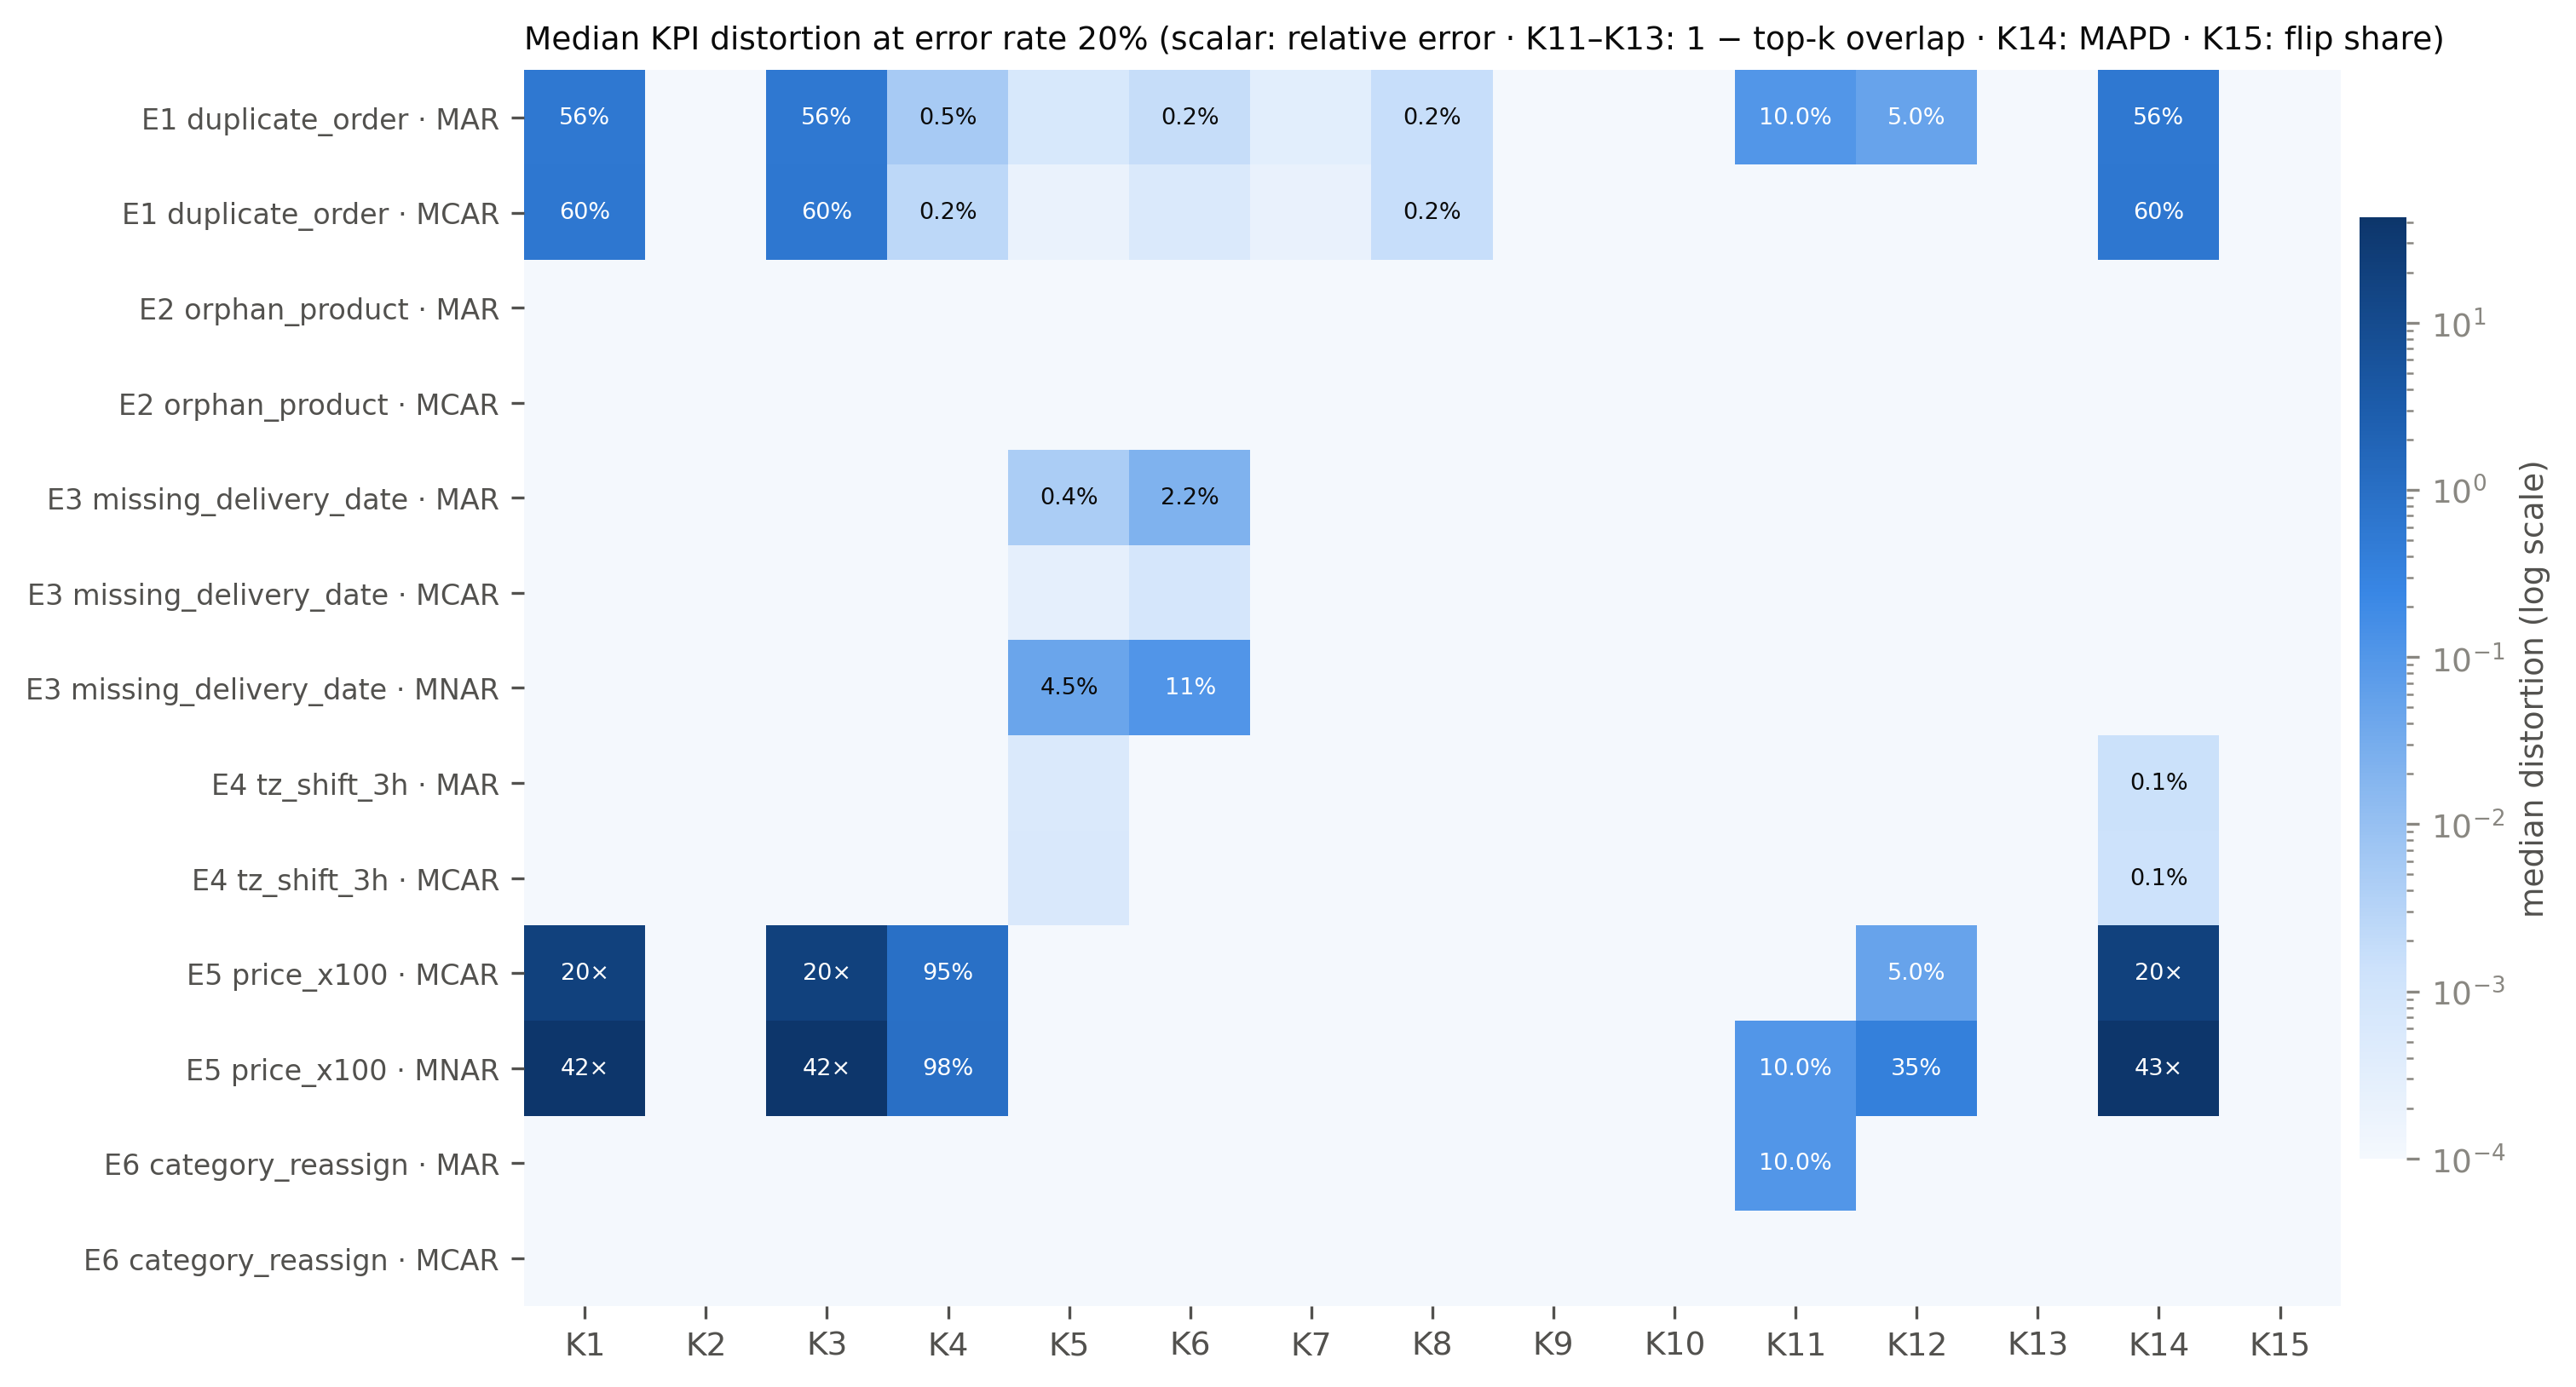

Data behind this chart, as committed beside it:
row, K1, K2, K3, K4, K5, K6, K7, K8, K9, K10, K11, K12, K13, K14, K15
E1 duplicate_order · MAR, 0.564, 0.0, 0.564, 0.005378, 0.0006773, 0.001783, 0.0003361, 0.001657, 0.0, 0.0, 0.1, 0.05, 0.0, 0.5602, 0.0
E1 duplicate_order · MCAR, 0.6007, 0.0, 0.6007, 0.002424, 0.0001983, 0.0005413, 0.0002089, 0.001642, 0.0, 0.0, 0.0, 0.0, 0.0, 0.6011, 0.0
E2 orphan_product · MAR, 0.0, 0.0, 0.0, 0.0, 0.0, 0.0, 0.0, 0.0, 0.0, 0.0, 0.0, 0.0, 0.0, 0.0, 0.0
E2 orphan_product · MCAR, 0.0, 0.0, 0.0, 0.0, 0.0, 0.0, 0.0, 0.0, 0.0, 0.0, 0.0, 0.0, 0.0, 0.0, 0.0
E3 missing_delivery_date · MAR, 0.0, 0.0, 0.0, 0.0, 0.00447, 0.02238, 0.0, 0.0, 0.0, 0.0, 0.0, 0.0, 0.0, 0.0, 0.0
E3 missing_delivery_date · MCAR, 0.0, 0.0, 0.0, 0.0, 0.0002736, 0.0007763, 0.0, 0.0, 0.0, 0.0, 0.0, 0.0, 0.0, 0.0, 0.0
E3 missing_delivery_date · MNAR, 0.0, 0.0, 0.0, 0.0, 0.04505, 0.1059, 0.0, 0.0, 0.0, 0.0, 0.0, 0.0, 0.0, 0.0, 0.0
E4 tz_shift_3h · MAR, 0.0, 0.0, 0.0, 0.0, 0.0005799, 0.0, 0.0, 0.0, 0.0, 0.0, 0.0, 0.0, 0.0, 0.001399, 0.0
E4 tz_shift_3h · MCAR, 0.0, 0.0, 0.0, 0.0, 0.0006133, 0.0, 0.0, 0.0, 0.0, 0.0, 0.0, 0.0, 0.0, 0.001285, 0.0
E5 price_x100 · MCAR, 19.8, 0.0, 19.8, 0.9519, 0.0, 0.0, 0.0, 0.0, 0.0, 0.0, 0.0, 0.05, 0.0, 19.81, 0.0
E5 price_x100 · MNAR, 42.22, 0.0, 42.22, 0.9769, 0.0, 0.0, 0.0, 0.0, 0.0, 0.0, 0.1, 0.35, 0.0, 42.7, 0.0
E6 category_reassign · MAR, 0.0, 0.0, 0.0, 0.0, 0.0, 0.0, 0.0, 0.0, 0.0, 0.0, 0.1, 0.0, 0.0, 0.0, 0.0
E6 category_reassign · MCAR, 0.0, 0.0, 0.0, 0.0, 0.0, 0.0, 0.0, 0.0, 0.0, 0.0, 0.0, 0.0, 0.0, 0.0, 0.0
